Image classification data set "data" (Varalakshmi-5/Multiple-Disease-Prediction-System-With-Simple-Medical-Chatbot on GitHub). Class labels (2): infected, not infected.

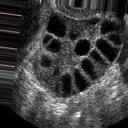
Label: infected

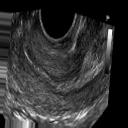
Label: not infected

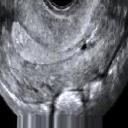
Label: not infected

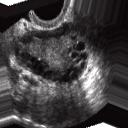
Label: infected

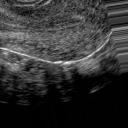
Label: not infected

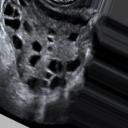
Label: infected
